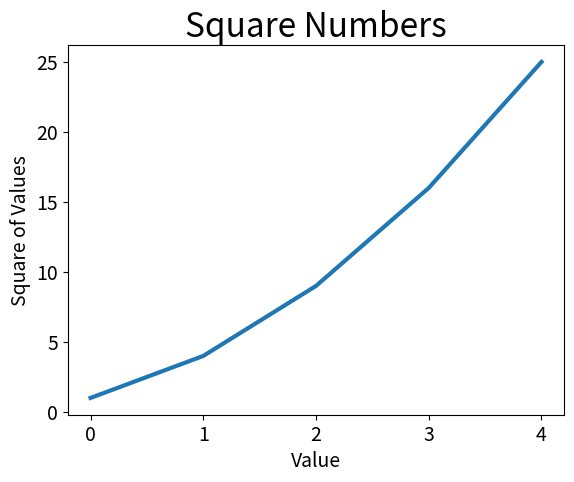

Here is the Python script that generated this plot:
import matplotlib.pyplot as plt
squares = [1, 4, 9, 16, 25]

fig, ax = plt.subplots()
ax.plot(squares, linewidth=3)
# set chart title and lable axex.

ax.set_title("Square Numbers", fontsize=24)
ax.set_xlabel("Value", fontsize=14)
ax.set_ylabel("Square of Values", fontsize=14)

# set size of tick labels.
ax.tick_params(axis='both', labelsize=14)

plt.show()
